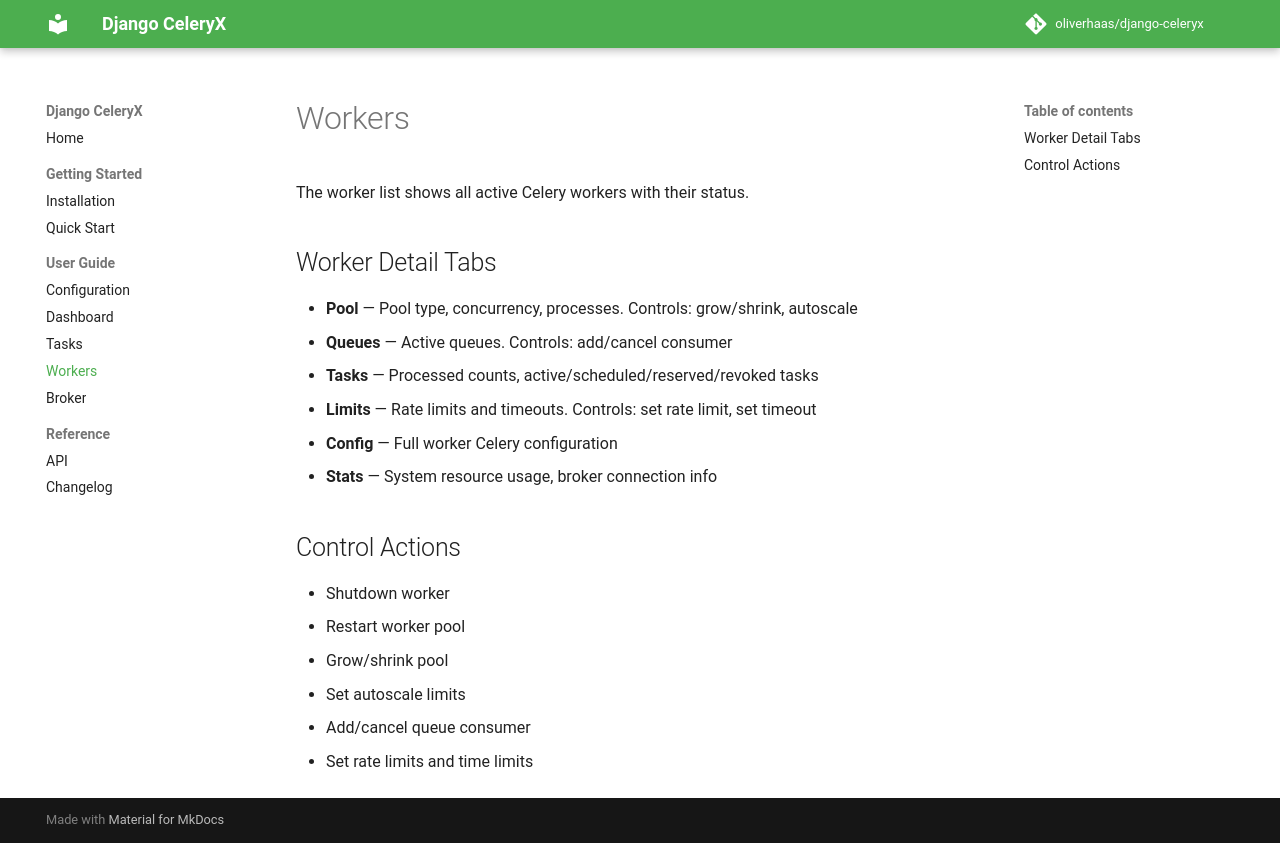

repository: oliverhaas/django-celeryx · page: 0.1.0a2/user-guide/workers/index.html · generator: mkdocs

# Workers

The worker list shows all active Celery workers with their status.

## Worker Detail Tabs

- **Pool** - Pool type, concurrency, processes. Controls: grow/shrink, autoscale
- **Queues** - Active queues. Controls: add/cancel consumer
- **Tasks** - Processed counts, active/scheduled/reserved/revoked tasks
- **Limits** - Rate limits and timeouts. Controls: set rate limit, set timeout
- **Config** - Full worker Celery configuration
- **Stats** - System resource usage, broker connection info

## Control Actions

- Shutdown worker
- Restart worker pool
- Grow/shrink pool
- Set autoscale limits
- Add/cancel queue consumer
- Set rate limits and time limits
